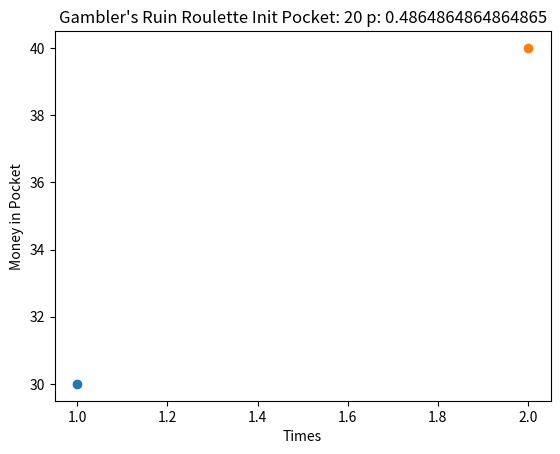

This figure's Python source:
# -*- coding: utf-8 -*-
"""
Created on Wed Feb 19 20:04:32 2020

[redacted]
"""

###chance of gambler's ruin for flipping a coin once a turn

import numpy as np
import pandas as pd
#from random import seed
import numpy.random
import matplotlib.pyplot as plt
lst = []
x = []

p = 18/37
pl = 19/37
d0 = 20 #dollars initial
g = 10 #dollars gambling
M = np.array([[1, pl, 0, 0, 0],
              [0, 0, pl, 0, 0],
              [0, p, 0, pl, 0],
              [0, 0, p  , 0, 0],
              [0, 0, 0, p  , 1]])

s0 = np.array ([[0],
                [0],
                [1],
                [0],
                [0]])

ivl = 1
state = 2
d=d0
#print("Money:", d0)
number =0

while ivl < 100:
    number=number+1
    sN = np.dot(M,s0)

    r1=np.random.rand()
    if r1 < p:
        state = state+1
        d=d+g
        print("Gained $", g, "Money:", d)
    if r1 > p:
        state = state-1
        d=d-g
        print("Lost $", g, "Money:", d)
    
    plt.scatter(ivl, d, label=number)
    
    if state == 0:
        print(0)
        lst.append(0)
        #print("Lost all your money", "Money:", d)
        break
        
    if state == 4:
        #print("Won $", g, ", Walk away", "Money:", d)
        print(1)
        lst.append(1)
        break
       

    
    s0=sN
    ivl=ivl+1 



#plt.hist(lst, bins=100)
#plt.plot()
plt.title("Gambler's Ruin Roulette Init Pocket: "+str(d0)+" p: "+str(p))
#plt.title("Gambler's Ruin Init Savings:"+str(d0)+" Bet:"+str(g)+" P:"+str(p))

#plt.legend(loc="lower center",fontsize=14)
plt.xlabel("Times")
plt.ylabel("Money in Pocket")
plt.show()
#plt.savefig("Lotka-Voltera_Phase_int_R="+str(R)+"F="+str(F)+".png")

